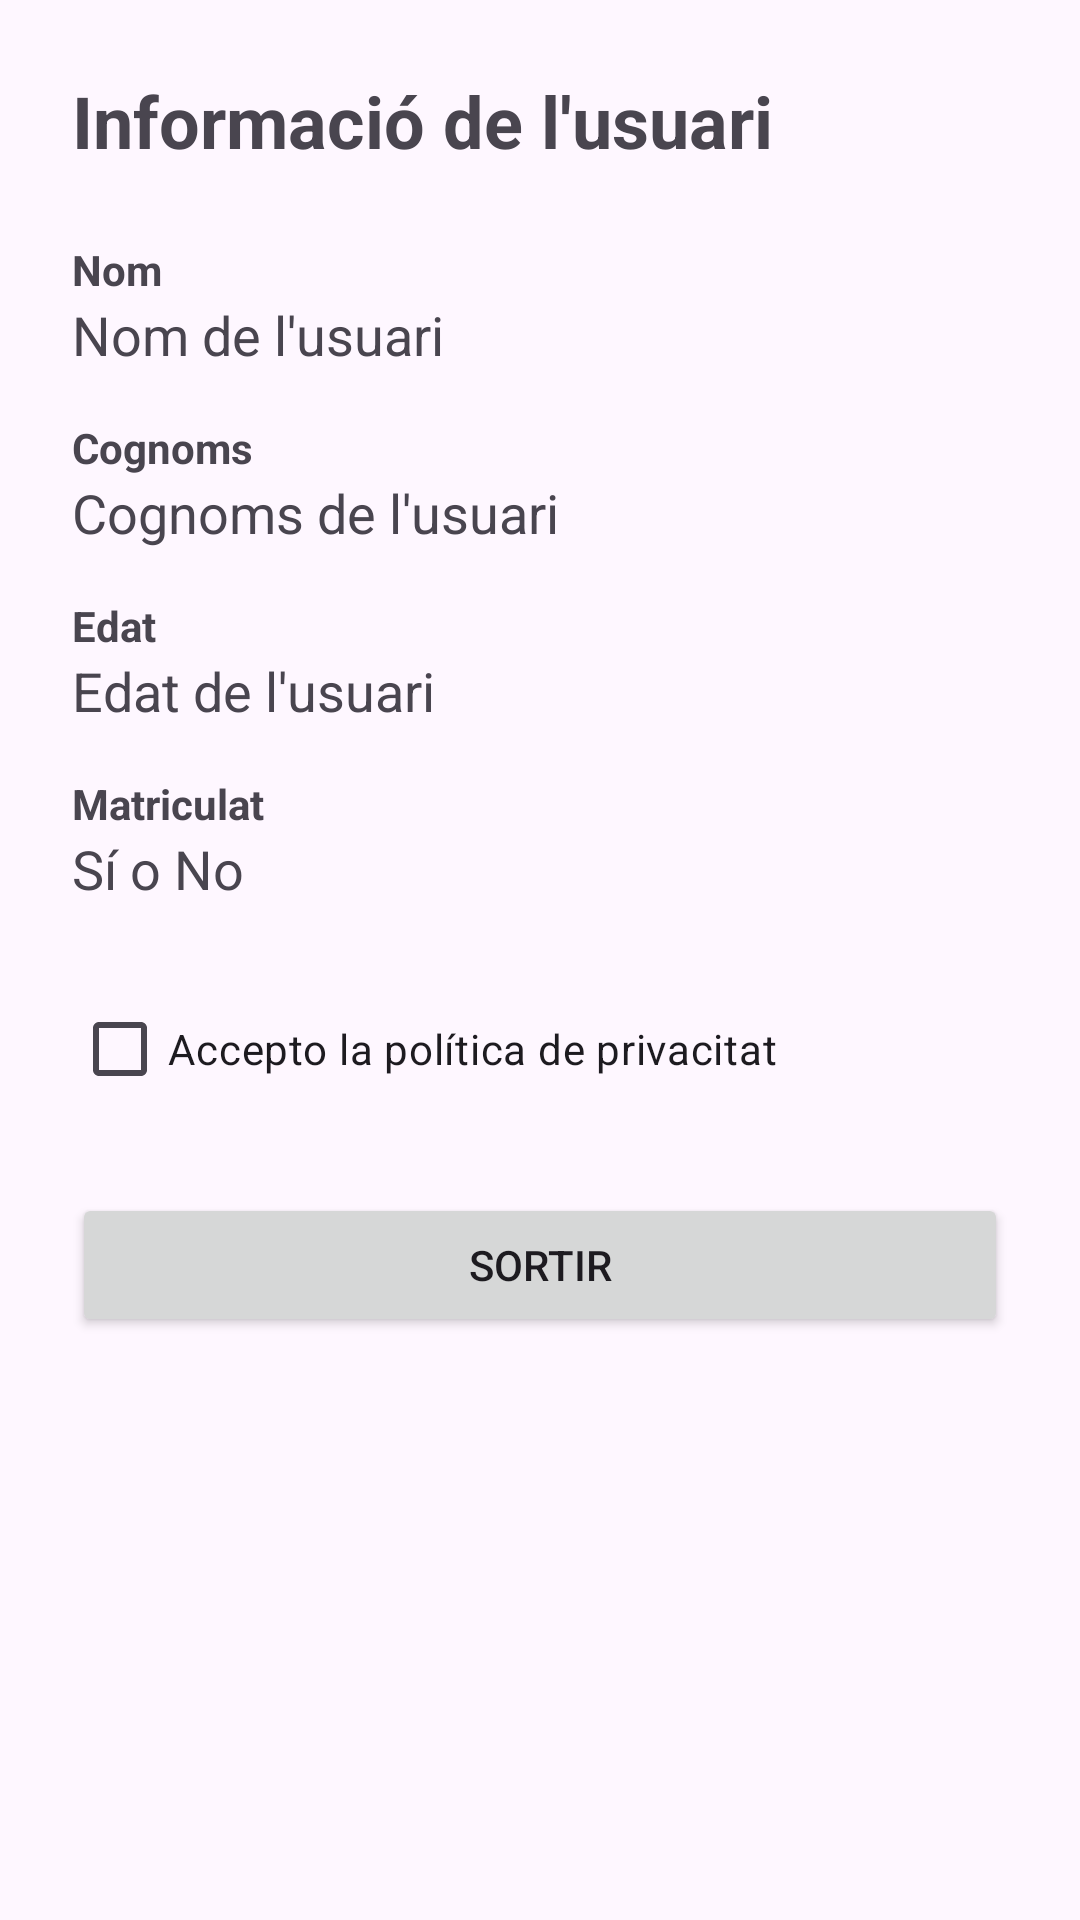

Layout XML and referenced resources for this Android screen:
<!-- AndroidManifest.xml: application theme Theme.RegistreUsuari -->
<!-- res/layout/activity_info.xml -->
<?xml version="1.0" encoding="utf-8"?>
<ScrollView xmlns:android="http://schemas.android.com/apk/res/android"
    android:layout_width="match_parent"
    android:layout_height="match_parent">

    <LinearLayout
        android:layout_width="match_parent"
        android:layout_height="wrap_content"
        android:orientation="vertical"
        android:padding="24dp">

        <TextView
            android:layout_width="match_parent"
            android:layout_height="wrap_content"
            android:text="Informació de l'usuari"
            android:textSize="24sp"
            android:textStyle="bold"
            android:layout_marginBottom="24dp" />

        <TextView
            android:layout_width="match_parent"
            android:layout_height="wrap_content"
            android:text="Nom"
            android:textStyle="bold" />

        <TextView
            android:id="@+id/tvNombre"
            android:layout_width="match_parent"
            android:layout_height="wrap_content"
            android:text="Nom de l'usuari"
            android:textSize="18sp"
            android:layout_marginBottom="16dp" />

        <TextView
            android:layout_width="match_parent"
            android:layout_height="wrap_content"
            android:text="Cognoms"
            android:textStyle="bold" />

        <TextView
            android:id="@+id/tvApellidos"
            android:layout_width="match_parent"
            android:layout_height="wrap_content"
            android:text="Cognoms de l'usuari"
            android:textSize="18sp"
            android:layout_marginBottom="16dp" />

        <TextView
            android:layout_width="match_parent"
            android:layout_height="wrap_content"
            android:text="Edat"
            android:textStyle="bold" />

        <TextView
            android:id="@+id/tvEdad"
            android:layout_width="match_parent"
            android:layout_height="wrap_content"
            android:text="Edat de l'usuari"
            android:textSize="18sp"
            android:layout_marginBottom="16dp" />

        <TextView
            android:layout_width="match_parent"
            android:layout_height="wrap_content"
            android:text="Matriculat"
            android:textStyle="bold" />

        <TextView
            android:id="@+id/tvMatriculado"
            android:layout_width="match_parent"
            android:layout_height="wrap_content"
            android:text="Sí o No"
            android:textSize="18sp"
            android:layout_marginBottom="24dp" />

        <CheckBox
            android:id="@+id/cbPolitica"
            android:layout_width="match_parent"
            android:layout_height="wrap_content"
            android:text="Accepto la política de privacitat" />

        <Button
            android:id="@+id/btnSalir"
            android:layout_width="match_parent"
            android:layout_height="wrap_content"
            android:text="Sortir"
            android:layout_marginTop="24dp" />

    </LinearLayout>
</ScrollView>
<!-- resources referenced by this layout -->
<resources>
  <style name="Theme.RegistreUsuari" parent="Base.Theme.RegistreUsuari" />
  <style name="Base.Theme.RegistreUsuari" parent="Theme.Material3.DayNight.NoActionBar">
          
          
      </style>
</resources>
